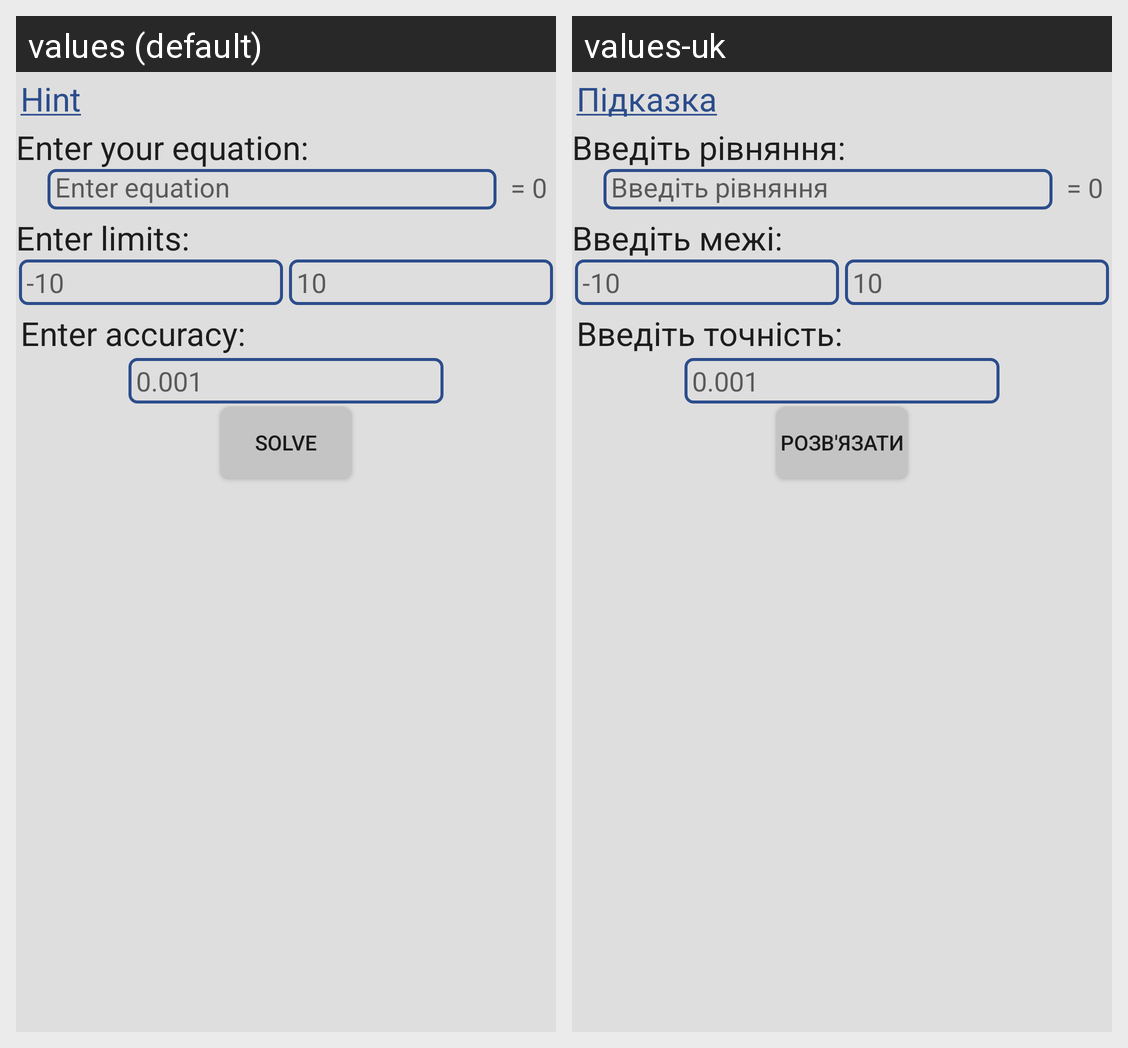

Locale-by-locale string values for the Android screen shown in this grid:
Android screen res/layout/equation_fragment.xml rendered under 2 locales, left to right: values (default), values-uk. Device: Nexus 5 (rendered at 1080×1920; each locale shown at half size, 540×960, under a caption strip naming it); theme AppTheme.
Strings drawn on this screen, with the default value and each locale's value (text and hints the layout hard-codes, and strings that could not be matched under every locale, appear in the picture but are not listed):

hint
  values: Hint
  values-uk: Підказка

enter_equation
  values: Enter your equation:
  values-uk: Введіть рівняння:

input_equation
  values: Enter equation
  values-uk: Введіть рівняння

enter_limits
  values: Enter limits:
  values-uk: Введіть межі:

equation_limit1
  values: -10
  values-uk: -10  [not translated; the default value is used]

equation_limit2
  values: 10
  values-uk: 10  [not translated; the default value is used]

enter_accuracy
  values: Enter accuracy:
  values-uk: Введіть точність:

equation_epsilon
  values: 0.001
  values-uk: 0.001  [not translated; the default value is used]

solve
  values: Solve
  values-uk: Розв'язати
